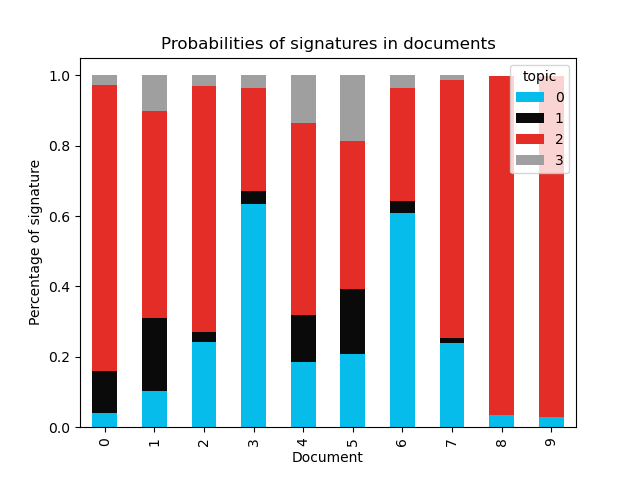

Source data for this figure (header and first rows):
document, 0, 1, 2, 3
0, 0.03952, 0.1188, 0.8128, 0.0289
1, 0.1028, 0.2078, 0.5866, 0.1027
2, 0.2407, 0.03069, 0.6977, 0.0309
3, 0.6353, 0.03539, 0.2938, 0.03552
4, 0.1842, 0.1347, 0.5458, 0.1354
5, 0.2078, 0.186, 0.4207, 0.1855
6, 0.6076, 0.03511, 0.3215, 0.0358
7, 0.2395, 0.013, 0.7344, 0.01308
8, 0.03445, , 0.9624, 
9, 0.02879, , 0.9699, 
10, 0.14, , 0.8575, 
11, 0.2566, , 0.7404, 
12, 0.4926, , 0.5036, 
13, 0.02933, , 0.9647, 
14, 0.06372, , 0.9297, 
15, 0.1226, , 0.8726, 
16, , , 0.9859, 
17, , , 0.9904, 
18, 0.1397, , 0.8549, 
19, , , 0.9892, 
20, 0.02661, , 0.9686, 
21, 0.178, , 0.8142, 
22, 0.1499, , 0.8449, 
23, 0.1277, , 0.8632, 
24, 0.3045, , 0.6902, 
25, 0.07596, , 0.9181, 
26, 0.01352, , 0.9819, 
27, 0.02486, , 0.9703, 
28, 0.0133, , 0.9815, 
29, 0.02371, , 0.9736, 
30, 0.1921, , 0.8062, 
31, , , 0.9937, 
32, 0.04446, , 0.9536, 
33, 0.03558, , 0.9629, 
34, 0.119, , 0.8799, 
35, 0.09236, , 0.9064, 
36, , , 0.9973, 
37, 0.01016, , 0.989, 
38, 0.06186, , 0.9375, 
39, 0.1088, , 0.8907, 
40, 0.1273, , 0.8722, 
41, 0.08989, , 0.9096, 
42, 0.1436, , 0.856, 
43, 0.1707, , 0.8289, 
44, 0.1687, , 0.8308, 
45, 0.1979, , 0.8016, 
46, 0.2004, , 0.799, 
47, 0.1716, , 0.828, 
48, 0.2194, , 0.7803, 
49, 0.2969, , 0.7028, 
50, 0.3134, , 0.6864, 
51, 0.3777, , 0.6221, 
52, 0.4195, , 0.5803, 
53, 0.5248, , 0.475, 
54, 0.6115, , 0.3883, 
55, 0.5924, , 0.4074, 
56, 0.6472, , 0.3526, 
57, 0.7157, , 0.2841, 
58, 0.7151, , 0.2846, 
59, 0.8343, , 0.1654, 
... 26 more rows
